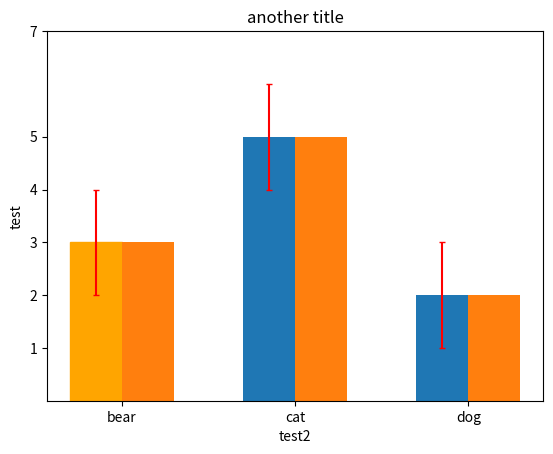

This figure's Python source:
import matplotlib.pyplot as plt
import numpy as np

x_data = np.asarray([1, 2, 3])
x_labels = ["bear", "cat", "dog"]
y_data = [3, 5, 2]

fig, ax = plt.subplots()

#this is a demonstration of two bars. Feel free to remove one of the bars
bar_object = ax.bar(x_data - 0.15, y_data, width = 0.3)
bar_object2 = ax.bar(x_data + 0.15, y_data, width = 0.3) #you can also use a list of categories as the x_data
#this is a demonstration of the error bar feature. Feel free to remove
error_bars = ax.errorbar(x_data - 0.15, y_data, yerr = [1, 1, 1], fmt = 'none', ecolor="red", capsize = 2)
ax.set_yticks(ticks = [1, 2, 3, 4, 5, 7]) #showing you what you can do with the ticks
ax.set_ylabel("test")
plt.xticks(ticks = x_data, labels = x_labels) #you must ust the plt here
ax.set_xlabel("test2")
ax.set_title("another title")
bar_object[0].set_color("orange") #sets the first bar orange

fig.savefig("test.png")
fig.savefig("test.pdf") #save as pdf for paper-ready presentation
plt.show()
